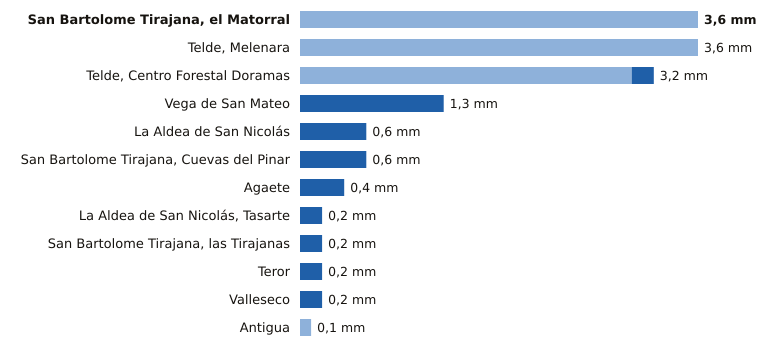

Source data for this figure (header and first rows):
estacion, provincia, indicativo, mm_6_dias_anteriores, mm_hoy, mm_7_dias, horas_de_hoy
San Bartolome Tirajana, el Matorral, Las Palmas, C639U, 3.6, 0.0, 3.6, 3
Telde, Melenara, Las Palmas, C649R, 3.6, 0.0, 3.6, 3
Telde, Centro Forestal Doramas, Las Palmas, C648N, 3.0, 0.2, 3.2, 3
Vega de San Mateo, Las Palmas, C611E, 0.0, 1.3, 1.3, 4
La Aldea de San Nicolás, Las Palmas, C619Y, 0.0, 0.6, 0.6, 4
San Bartolome Tirajana, Cuevas del Pinar, Las Palmas, C623I, 0.0, 0.6, 0.6, 4
Agaete, Las Palmas, C619X, 0.0, 0.4, 0.4, 3
La Aldea de San Nicolás, Tasarte, Las Palmas, C628B, 0.0, 0.2, 0.2, 4
San Bartolome Tirajana, las Tirajanas, Las Palmas, C635B, 0.0, 0.2, 0.2, 3
Teror, Las Palmas, C656V, 0.0, 0.2, 0.2, 2
Valleseco, Las Palmas, C665T, 0.0, 0.2, 0.2, 2
Antigua, Las Palmas, C248E, 0.1, 0.0, 0.1, 4
